Labelled photos from "dataset", an image-classification folder in MogusaShirose/mlai_project_final. The possible labels are: apple, strawberry.

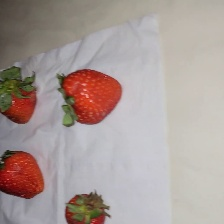
Label: strawberry

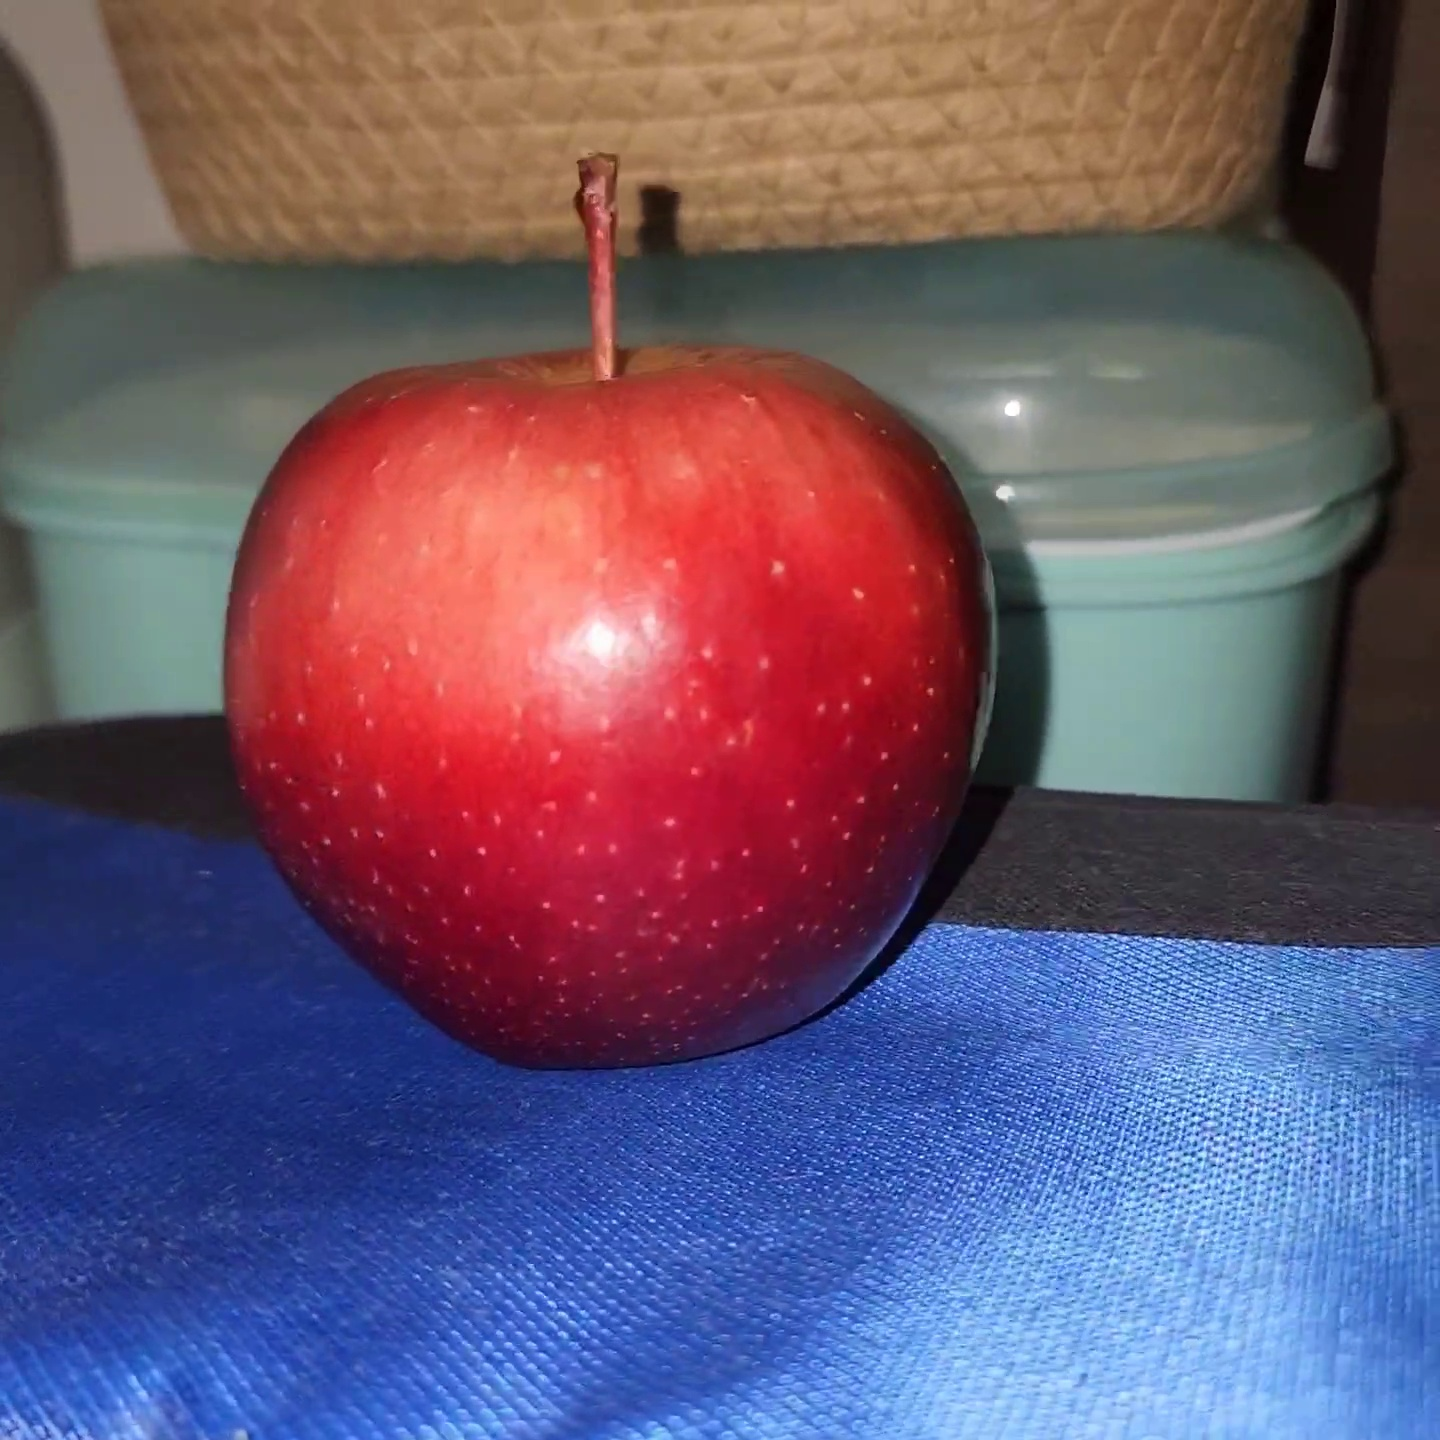
Label: apple

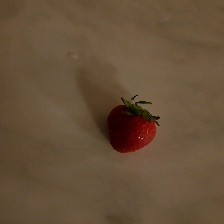
Label: strawberry

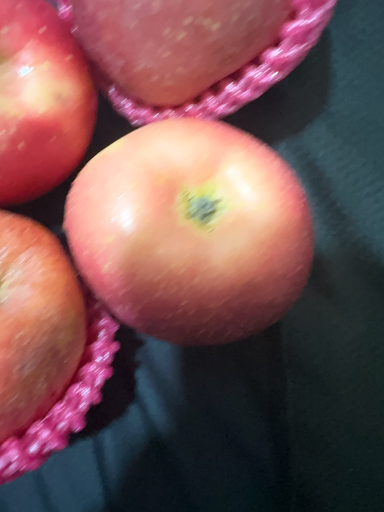
Label: apple

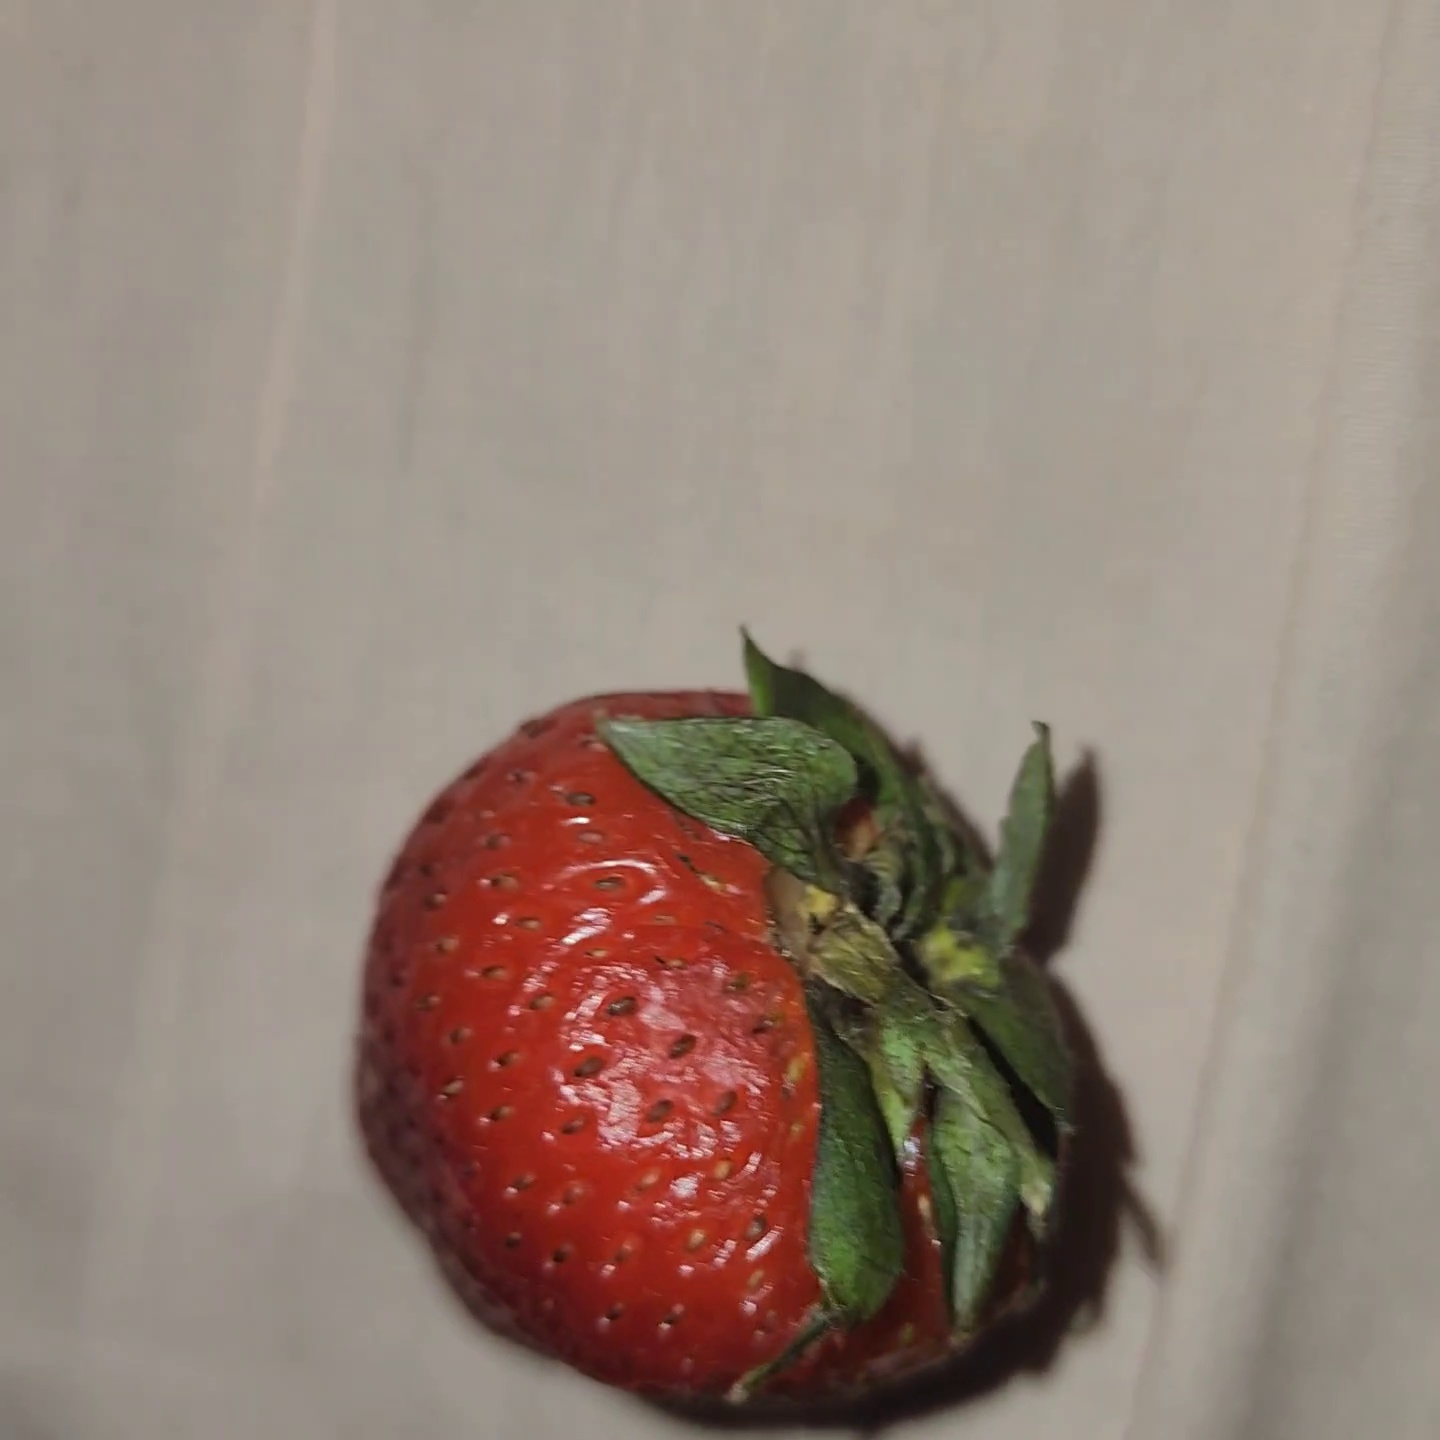
Label: strawberry

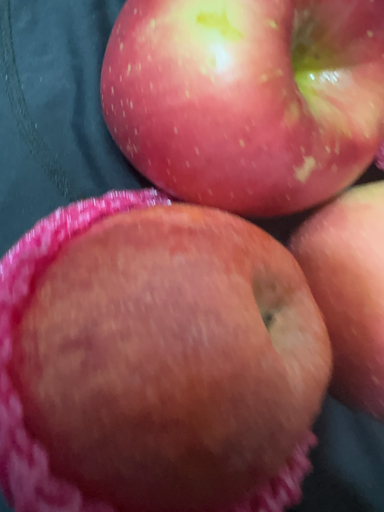
Label: apple
